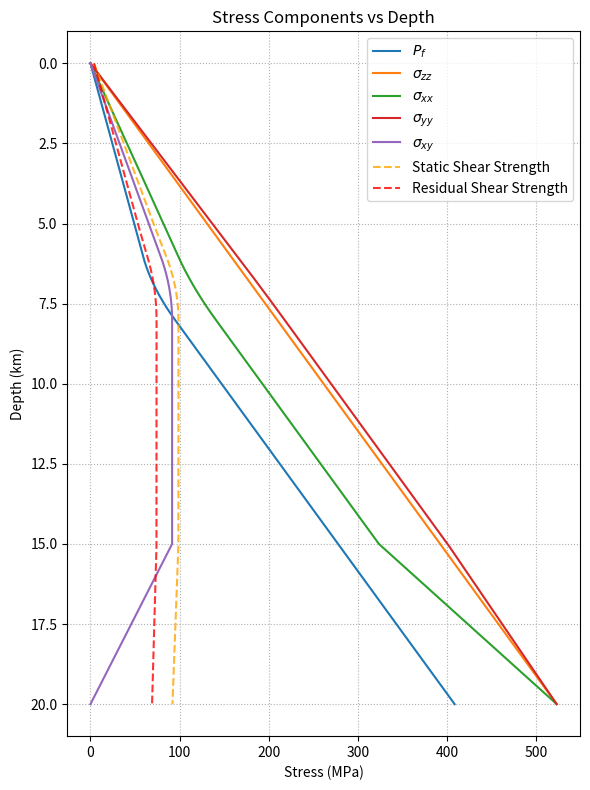
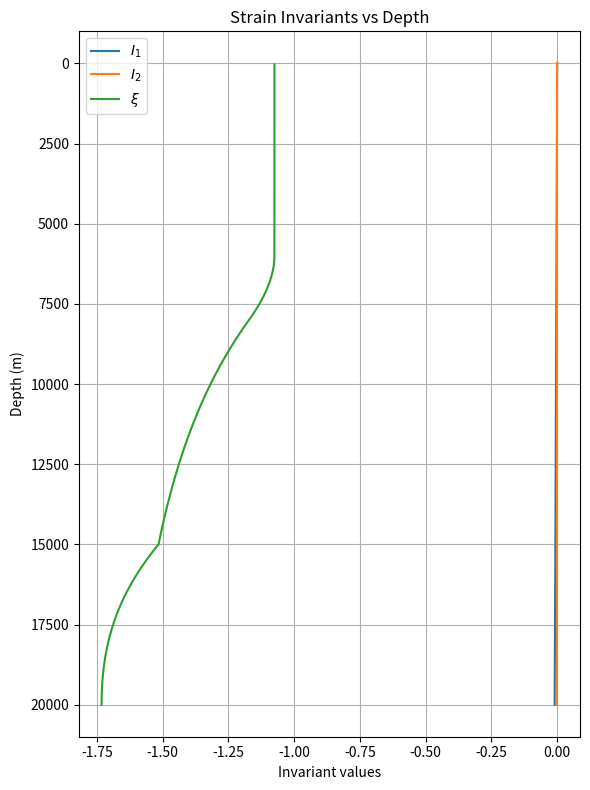

These figures' Python source, in order:
"""Enhanced pore‑pressure and stress profile with a depth‑dependent transition.

Between depths A and B (m), the vertical pore‑pressure gradient switches smoothly
from hydrostatic (density_fluid · g) to lithostatic/over‑pressure (rho · g).
Below B the over‑pressured gradient is retained.  All other stress components
follow the same empirical relationships defined in the original *plotsts.py*:

    σ_xx = b_xx (σ_zz + P_f) − P_f
    σ_yy = b_yy (σ_zz + P_f) − P_f
    σ_xy = b_xy (σ_zz + P_f)

with coefficients valid down to 15.6 km.  Cohesion, static, and residual
strengths are computed exactly as before.

Edit the constants under “USER‑PARAMETERS” to suit your model.
"""

from __future__ import annotations

import numpy as np
import matplotlib.pyplot as plt

# -------------------------------------------------------------------
# USER‑PARAMETERS
# -------------------------------------------------------------------
A = 6_000.0      # (m) depth where the transition *begins*
B = 8_000.0     # (m) depth where the transition *ends*
z_max = 20_000.0 # (m) modelling depth
n_pts = 600      # number of depth samples

density_fluid = 1_000.0   # (kg/m³) pore‑fluid density
rho           = 2_670.0   # (kg/m³) bulk rock density (lithostatic)
g             = 9.8       # (m/s²) gravitational acceleration

# Stress coefficients (unchanged)
b_xx = 0.4
b_yy = 1.073206
b_xy = -0.8

# Friction & cohesion parameters (unchanged)
mu_s = 0.8           # static friction coefficient
mu_d = 0.6            # dynamic / residual friction coefficient
c0   = 0.4e6          # Pa, cohesion at 0–4 km
dc_dz = 0.00072e6    # Pa/m, cohesion gradient up to 4 km

# -------------------------------------------------------------------
# DEPTH GRID
# -------------------------------------------------------------------
depths = np.linspace(0.0, z_max, n_pts)  # positive downward (m)

# -------------------------------------------------------------------
# PORE PRESSURE (piecewise‑analytic)
# -------------------------------------------------------------------
delta_rho = rho - density_fluid  # density contrast

Pf = np.empty_like(depths)

# Region 1: Hydrostatic above A
mask1 = depths <= A
Pf[mask1] = density_fluid * g * depths[mask1]

# Region 2: Linear‑gradient transition A < z ≤ B
mask2 = (depths > A) & (depths <= B)
z2 = depths[mask2]
Pf_A = density_fluid * g * A
Pf[mask2] = Pf_A + g * (
    density_fluid * (z2 - A) +
    0.5 * delta_rho * (z2 - A) ** 2 / (B - A)
)

# Region 3: Over‑pressured below B
mask3 = depths > B
z3 = depths[mask3]
Pf_B = density_fluid * g * B + 0.5 * g * delta_rho * (B - A)
Pf[mask3] = Pf_B + rho * g * (z3 - B)

# -------------------------------------------------------------------
# VERTICAL STRESS (compression negative)
# -------------------------------------------------------------------
sigma_zz = -rho * g * depths

# -------------------------------------------------------------------
# HORIZONTAL & SHEAR STRESSES (same empirical relations)
# -------------------------------------------------------------------
# Piecewise definitions
# Define tapering coefficient Omega(depth)
Omega = np.ones_like(depths)
Omega[(depths > 15000) & (depths <= 20000)] = (20000 - depths[(depths > 15000) & (depths <= 20000)]) / 5000
Omega[depths > 20000] = 0.0

# Piecewise definitions with tapering applied to deviatoric stress
sigma_xx = Omega * (b_xx * (sigma_zz + Pf) - Pf) + (1 - Omega) * sigma_zz
sigma_yy = Omega * (b_yy * (sigma_zz + Pf) - Pf) + (1 - Omega) * sigma_zz
sigma_xy = Omega * (b_xy * (sigma_zz + Pf))

# -------------------------------------------------------------------
# COHESION (piecewise as before)
# -------------------------------------------------------------------
mask_cohesion = depths <= 5_000.0
c = np.where(mask_cohesion,
             c0 + dc_dz * (5_000.0 - depths),
             c0)

# -------------------------------------------------------------------
# SHEAR STRENGTHS
# -------------------------------------------------------------------
static_shear_strength    = c + np.abs(mu_s * (sigma_yy + Pf))
residual_shear_strength  = c + np.abs(mu_d * (sigma_yy + Pf))

# -------------------------------------------------------------------
# PLOT
# -------------------------------------------------------------------
plt.figure(figsize=(6, 8))
plt.plot(Pf        / 1e6, depths / 1e3, label=r'$P_f$')
plt.plot(np.abs(sigma_zz) / 1e6, depths / 1e3, label=r'$\sigma_{zz}$')
plt.plot(np.abs(sigma_xx) / 1e6, depths / 1e3, label=r'$\sigma_{xx}$')
plt.plot(np.abs(sigma_yy) / 1e6, depths / 1e3, label=r'$\sigma_{yy}$')
plt.plot(sigma_xy        / 1e6, depths / 1e3, label=r'$\sigma_{xy}$')
plt.plot(static_shear_strength   / 1e6, depths / 1e3,
         label='Static Shear Strength', linestyle='--', color='orange', alpha=0.8)
plt.plot(residual_shear_strength / 1e6, depths / 1e3,
         label='Residual Shear Strength', linestyle='--', color='red', alpha=0.8)

plt.gca().invert_yaxis()
plt.ylabel('Depth (km)')
plt.xlabel('Stress (MPa)')
plt.title('Stress Components vs Depth')
plt.legend(loc='best')
plt.grid(True, which='both', linestyle=':')
plt.tight_layout()
plt.savefig('stress_components_vs_depth.png', dpi=300)
plt.show()

# Elastic constants
mu = 32.04e9              # shear modulus (Pa)
lmbda = 32.04e9           # Lame's first parameter (Pa)
# ------------------------
# Compute Strains
# ------------------------
# Assemble stress tensor components
stress = np.zeros((len(depths), 3, 3))
stress[:, 0, 0] = sigma_xx
stress[:, 1, 1] = sigma_yy
stress[:, 2, 2] = sigma_zz
stress[:, 0, 1] = sigma_xy
stress[:, 1, 0] = sigma_xy

# Inverse Hooke's law: epsilon_ij = 1/(2μ) s_ij - λ/(2μ(3λ+2μ)) s_kk δ_ij
trace_coeff = -lmbda / (2 * mu * (3 * lmbda + 2 * mu))
strain = np.zeros_like(stress)
enum = np.trace(stress, axis1=1, axis2=2)  # vector of s_kk
for i in range(3):
    for j in range(3):
        strain[:, i, j] = stress[:, i, j] / (2 * mu)
for k in range(3):
    strain[:, k, k] += trace_coeff * enum

# Compute invariants: I1, I2, xi
I1 = np.trace(strain, axis1=1, axis2=2)
I2 = np.einsum('nij,nij->n', strain, strain)
xi = I1 / np.sqrt(I2)
# ------------------------
# Plot Strain Invariants
# ------------------------
plt.figure(figsize=(6, 8))
plt.plot(I1, depths, label=r'$I_1$')
plt.plot(I2, depths, label=r'$I_2$')
plt.plot(xi, depths, label=r'$\xi$')
plt.gca().invert_yaxis()
plt.ylabel('Depth (m)')
plt.xlabel('Invariant values')
plt.title('Strain Invariants vs Depth')
plt.legend(loc='best')
plt.grid(True)
plt.tight_layout()
plt.savefig('strain_invariants_vs_depth.png', dpi=300)
plt.show()

# -----------------------------------------------------------
# Principal stresses and maximum-principal orientation (2-D)
# -----------------------------------------------------------
# --- pick the target depth (m) ---------------------------------------------
depth_target = 7500          # 7.5 km

# ---------------------------------------------------------------------------
# Find the row in `depths` that is closest to the target
idx = int(np.argmin(np.abs(depths - depth_target)))
depth_exact = depths[idx]     # the exact depth value in your array

# ----- stresses already computed in your script ----------------------------
sxx = sigma_xx[idx]
syy = sigma_yy[idx]
szz = sigma_zz[idx]
sxy = sigma_xy[idx]
Pf  = Pf[idx]
xi = xi[idx]  # invariant xi at the target depth

# ----- principal stresses & orientation ------------------------------------
s_tensor = np.array([[sxx, sxy],
                     [sxy, syy]])

eigvals, eigvecs = np.linalg.eigh(s_tensor)   # ascending order
s2, s1 = eigvals                              # s1 = major, s2 = minor
θ_deg = np.degrees(np.arctan2(eigvecs[1, 0],   # angle of s1
                              eigvecs[0, 0]))

# ----- report ---------------------------------------------------------------
print(f"Depth (array snap-to):  {depth_exact/1e3:.3f} km")
print(f"Pore-fluid pressure:   {Pf/1e6:8.2f}  MPa")
print(f"szz (vertical):        {szz/1e6:8.2f}  MPa")
print(f"sxx, syy, sxy:         {sxx/1e6:8.2f}, {syy/1e6:8.2f}, {sxy/1e6:8.2f} MPa")
print(f"s1 (major):            {s1/1e6:8.2f}  MPa")
print(f"s2 (minor):            {s2/1e6:8.2f}  MPa")
print(f"Orientation of s1:     {θ_deg:6.2f}°  (CCW from +x)")
print(f"Invariant xi:          {xi:.3f}")
# ---------------------------------------------------------------------------
